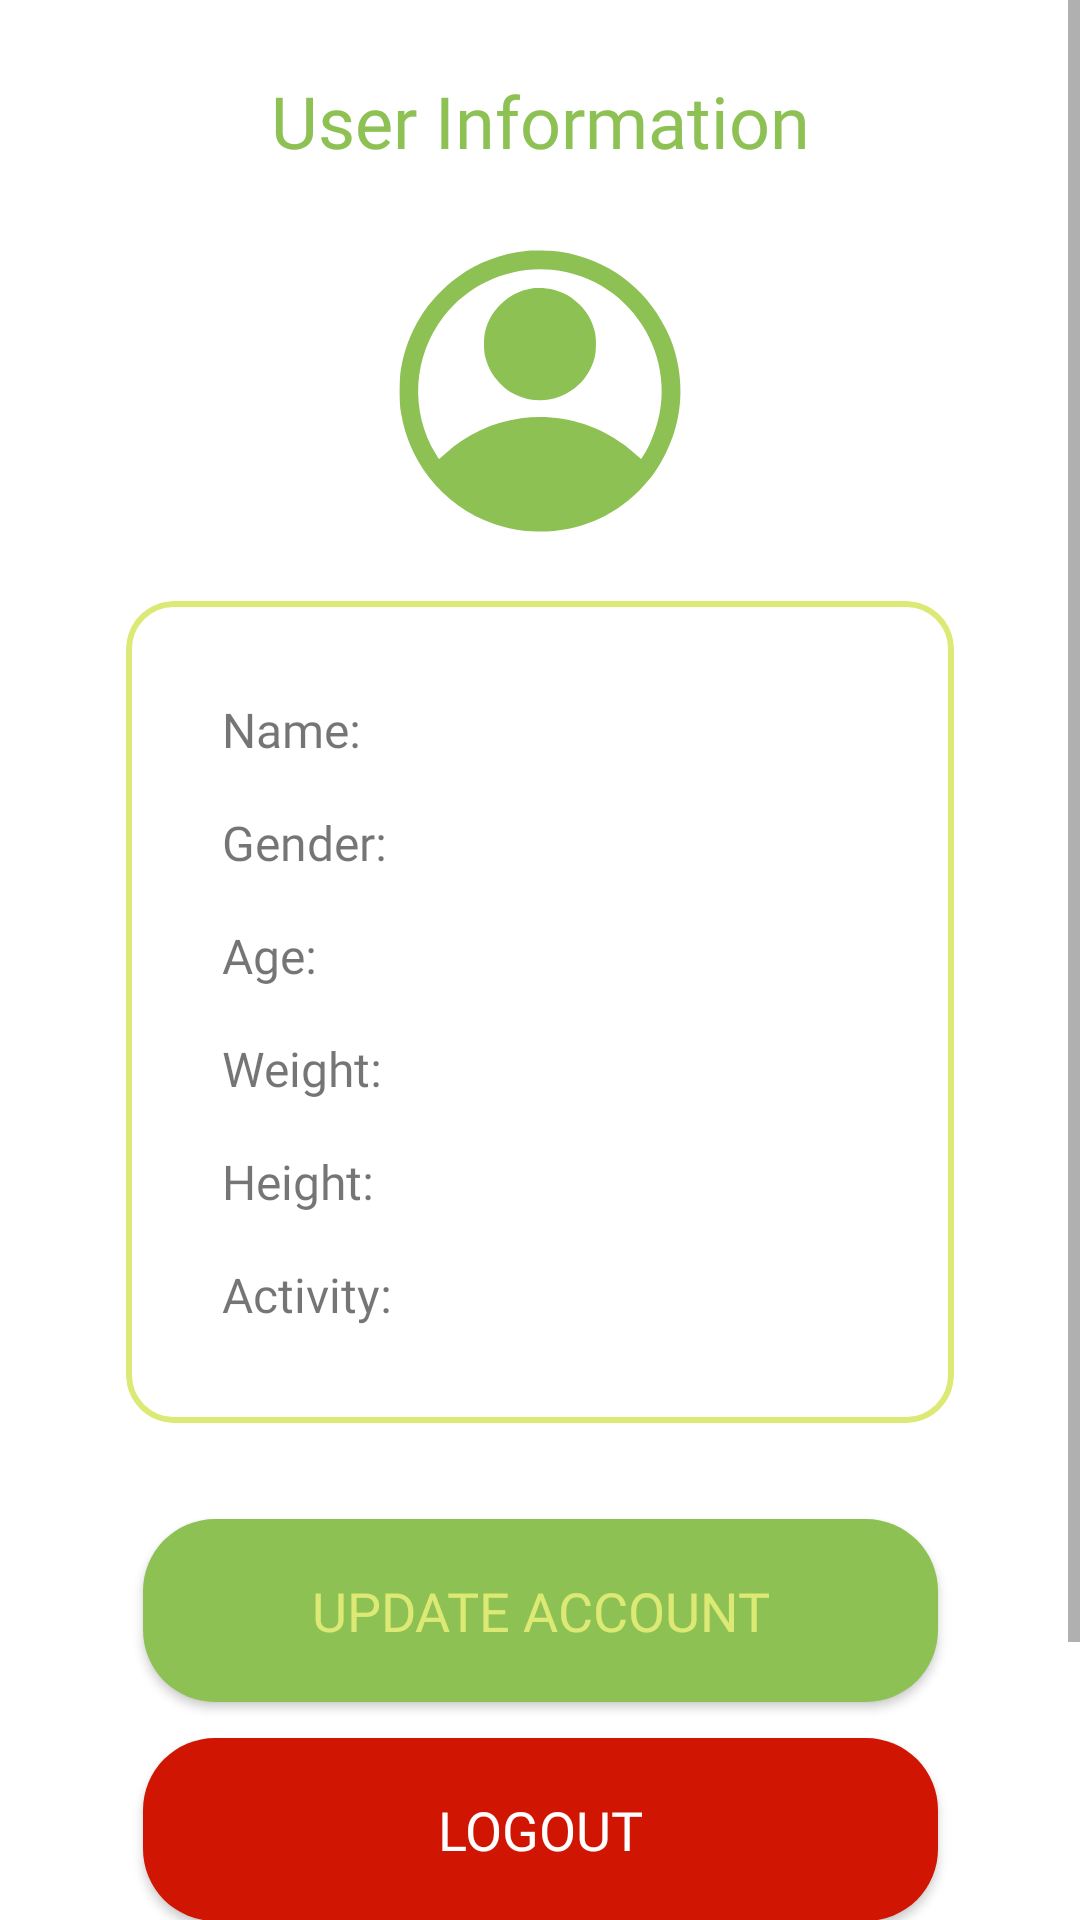

Android layout source for this screen:
<!-- AndroidManifest.xml: application theme Theme.SiCalor -->
<!-- res/layout/fragment_profile.xml -->
<?xml version="1.0" encoding="utf-8"?>
<ScrollView xmlns:android="http://schemas.android.com/apk/res/android"
    xmlns:app="http://schemas.android.com/apk/res-auto"
    xmlns:tools="http://schemas.android.com/tools"
    android:layout_width="match_parent"
    android:layout_height="match_parent"
    tools:context=".ui.fragment.ProfileFragment">

    <androidx.constraintlayout.widget.ConstraintLayout
        android:layout_width="match_parent"
        android:layout_height="match_parent">

        <TextView
            android:id="@+id/user_information_header"
            android:layout_width="wrap_content"
            android:layout_height="wrap_content"
            android:layout_marginTop="24dp"
            android:fontFamily="@font/poppins_bold"
            android:text="User Information"
            android:textColor="@color/colorPrimary"
            android:textSize="24sp"
            app:layout_constraintEnd_toEndOf="parent"
            app:layout_constraintStart_toStartOf="parent"
            app:layout_constraintTop_toTopOf="parent" />

        <LinearLayout
            android:id="@+id/account_ic_padding"
            android:layout_width="match_parent"
            android:layout_height="wrap_content"
            android:layout_marginHorizontal="48dp"
            android:layout_marginTop="24dp"
            android:orientation="vertical"
            app:layout_constraintEnd_toEndOf="parent"
            app:layout_constraintStart_toStartOf="parent"
            app:layout_constraintTop_toBottomOf="@+id/user_information_header">

            <ImageView
                android:id="@+id/iv_account_header_ic"
                android:layout_width="100dp"
                android:layout_height="100dp"
                android:layout_gravity="center"
                android:src="@drawable/ic_account"
                app:tint="@color/colorPrimary" />
        </LinearLayout>

        <com.google.android.material.card.MaterialCardView
            android:id="@+id/card_profile"
            android:layout_width="match_parent"
            android:layout_height="wrap_content"
            android:layout_marginHorizontal="42dp"
            android:layout_marginTop="20dp"
            app:cardCornerRadius="16dp"
            app:layout_constraintEnd_toEndOf="parent"
            app:layout_constraintStart_toStartOf="parent"
            app:layout_constraintTop_toBottomOf="@+id/account_ic_padding"
            app:strokeColor="@color/colorPrimarySoft"
            app:strokeWidth="2dp">

            <androidx.constraintlayout.widget.ConstraintLayout
                android:layout_width="match_parent"
                android:layout_height="match_parent"
                android:layout_margin="24dp">

                <LinearLayout
                    android:id="@+id/name_container"
                    android:layout_width="0dp"
                    android:layout_height="wrap_content"
                    android:layout_marginHorizontal="62dp"
                    android:padding="8dp"
                    app:layout_constraintTop_toTopOf="parent"
                    tools:ignore="MissingConstraints">

                    <TextView
                        android:id="@+id/tv_name_label"
                        android:layout_width="wrap_content"
                        android:layout_height="wrap_content"
                        android:fontFamily="@font/poppins_bold"
                        android:text="Name:"
                        android:textSize="16sp" />

                    <TextView
                        android:id="@+id/tv_name"
                        android:layout_width="wrap_content"
                        android:layout_height="wrap_content"
                        android:layout_marginStart="8dp"
                        android:fontFamily="@font/poppins_bold"
                        android:textSize="16sp"
                        tools:text="John" />
                </LinearLayout>

                <LinearLayout
                    android:id="@+id/gender_container"
                    android:layout_width="0dp"
                    android:layout_height="wrap_content"
                    android:layout_marginHorizontal="62dp"
                    android:padding="8dp"

                    app:layout_constraintTop_toBottomOf="@+id/name_container"
                    tools:ignore="MissingConstraints">

                    <TextView
                        android:id="@+id/tv_gender_label"
                        android:layout_width="wrap_content"
                        android:layout_height="wrap_content"
                        android:fontFamily="@font/poppins_bold"
                        android:text="Gender:"
                        android:textSize="16sp" />

                    <TextView
                        android:id="@+id/tv_gender"
                        android:layout_width="wrap_content"
                        android:layout_height="wrap_content"
                        android:layout_marginStart="8dp"
                        android:fontFamily="@font/poppins_bold"
                        android:textSize="16sp"
                        tools:text="Male" />
                </LinearLayout>

                <LinearLayout
                    android:id="@+id/age_container"
                    android:layout_width="0dp"
                    android:layout_height="wrap_content"
                    android:layout_marginHorizontal="62dp"
                    android:padding="8dp"
                    app:layout_constraintTop_toBottomOf="@+id/gender_container"
                    tools:ignore="MissingConstraints">

                    <TextView
                        android:id="@+id/tv_age_label"
                        android:layout_width="wrap_content"
                        android:layout_height="wrap_content"
                        android:fontFamily="@font/poppins_bold"
                        android:text="Age:"
                        android:textSize="16sp" />

                    <TextView
                        android:id="@+id/tv_age"
                        android:layout_width="wrap_content"
                        android:layout_height="wrap_content"
                        android:layout_marginStart="8dp"
                        android:fontFamily="@font/poppins_bold"
                        android:textSize="16sp"
                        tools:text="20" />
                </LinearLayout>

                <LinearLayout
                    android:id="@+id/weight_container"
                    android:layout_width="0dp"
                    android:layout_height="wrap_content"
                    android:layout_marginHorizontal="62dp"
                    android:padding="8dp"
                    app:layout_constraintTop_toBottomOf="@+id/age_container"
                    tools:ignore="MissingConstraints">

                    <TextView
                        android:id="@+id/tv_weight_label"
                        android:layout_width="wrap_content"
                        android:layout_height="wrap_content"
                        android:fontFamily="@font/poppins_bold"
                        android:text="Weight:"
                        android:textSize="16sp" />

                    <TextView
                        android:id="@+id/tv_weight"
                        android:layout_width="wrap_content"
                        android:layout_height="wrap_content"
                        android:layout_marginStart="8dp"
                        android:fontFamily="@font/poppins_bold"
                        android:textSize="16sp"
                        tools:text="67" />
                </LinearLayout>

                <LinearLayout
                    android:id="@+id/height_container"
                    android:layout_width="0dp"
                    android:layout_height="wrap_content"
                    android:layout_marginHorizontal="62dp"
                    android:padding="8dp"
                    app:layout_constraintTop_toBottomOf="@+id/weight_container"
                    tools:ignore="MissingConstraints">

                    <TextView
                        android:id="@+id/tv_height_label"
                        android:layout_width="wrap_content"
                        android:layout_height="wrap_content"
                        android:fontFamily="@font/poppins_bold"
                        android:text="Height:"
                        android:textSize="16sp" />

                    <TextView
                        android:id="@+id/tv_height"
                        android:layout_width="wrap_content"
                        android:layout_height="wrap_content"
                        android:layout_marginStart="8dp"
                        android:fontFamily="@font/poppins_bold"
                        android:textSize="16sp"
                        tools:text="173" />
                </LinearLayout>

                <LinearLayout
                    android:id="@+id/activity_container"
                    android:layout_width="0dp"
                    android:layout_height="wrap_content"
                    android:layout_marginHorizontal="62dp"
                    android:padding="8dp"
                    app:layout_constraintTop_toBottomOf="@+id/height_container"
                    tools:ignore="MissingConstraints">

                    <TextView
                        android:id="@+id/tv_activity_label"
                        android:layout_width="wrap_content"
                        android:layout_height="wrap_content"
                        android:fontFamily="@font/poppins_bold"
                        android:text="Activity:"
                        android:textSize="16sp" />

                    <TextView
                        android:id="@+id/tv_activity"
                        android:layout_width="wrap_content"
                        android:layout_height="wrap_content"
                        android:layout_marginStart="8dp"
                        android:fontFamily="@font/poppins_bold"
                        android:textSize="16sp"
                        tools:text="Heavy" />
                </LinearLayout>
            </androidx.constraintlayout.widget.ConstraintLayout>
        </com.google.android.material.card.MaterialCardView>

        <androidx.appcompat.widget.AppCompatButton
            android:id="@+id/update_data"
            android:layout_width="265dp"
            android:layout_height="61dp"
            android:layout_marginTop="32dp"
            android:background="@drawable/button_selector"
            android:fontFamily="@font/poppins_bold"
            android:padding="8dp"
            android:text="Update account"
            android:textColor="@color/colorPrimarySoft"
            android:textSize="18sp"
            app:layout_constraintEnd_toEndOf="parent"
            app:layout_constraintStart_toStartOf="parent"
            app:layout_constraintTop_toBottomOf="@+id/card_profile" />

        <androidx.appcompat.widget.AppCompatButton
            android:id="@+id/logout_button"
            android:layout_width="265dp"
            android:layout_height="61dp"
            android:layout_marginTop="12dp"
            android:layout_marginBottom="108dp"
            android:background="@drawable/button_red_selector"
            android:fontFamily="@font/poppins_bold"
            android:padding="8dp"
            android:text="Logout"
            android:textColor="@android:color/white"
            android:textSize="18sp"
            app:layout_constraintBottom_toBottomOf="parent"
            app:layout_constraintEnd_toEndOf="parent"
            app:layout_constraintStart_toStartOf="parent"
            app:layout_constraintTop_toBottomOf="@+id/update_data" />
    </androidx.constraintlayout.widget.ConstraintLayout>
</ScrollView>
<!-- resources referenced by this layout -->
<resources>
  <color name="colorPrimary">#8DC153</color>
  <color name="colorPrimarySoft">#DCE975</color>
  <!-- drawable button_red_selector (drawable) -->
  <?xml version="1.0" encoding="utf-8"?>
  <selector xmlns:android="http://schemas.android.com/apk/res/android">
      <item android:drawable="@drawable/button_custom_background2" android:state_pressed="false"/>
      <item android:drawable="@drawable/button_custom_background2" android:state_focused="false"/>
      <item android:drawable="@drawable/button_custom_background2"/>
  </selector>
  <!-- drawable button_selector (drawable) -->
  <?xml version="1.0" encoding="utf-8"?>
  <selector xmlns:android="http://schemas.android.com/apk/res/android">
      <item android:drawable="@drawable/button_custom_background1" android:state_pressed="true"/>
      <item android:drawable="@drawable/button_custom_background1" android:state_focused="true"/>
      <item android:drawable="@drawable/button_custom_background1"/>
  </selector>
  <!-- drawable ic_account (drawable) -->
  <vector xmlns:android="http://schemas.android.com/apk/res/android" android:height="24dp" android:viewportHeight="512" android:viewportWidth="512" android:width="24dp">
        
      <path android:fillColor="#000000" android:pathData="M232,17.1c-42.3,4.6 -81.2,19.3 -115,43.3 -53.3,37.9 -88.3,94.8 -98.7,160.6 -2.5,16.1 -2.5,53.7 0.1,70 15.1,96.6 84.4,173.5 178,197.5 19,4.9 31.6,6.6 53.1,7.2 66.1,1.9 128.3,-22.7 175.1,-69.2 20.4,-20.3 33.5,-38.6 46.4,-65 25.7,-52.2 31.5,-109.4 16.9,-166.2 -4,-15.8 -8.8,-28.4 -17.4,-45.8 -35,-70.9 -100.3,-118.4 -180,-131 -12,-1.9 -46.6,-2.8 -58.5,-1.4zM276.1,49c143.1,14.4 229,165.8 167.9,295.7 -4.7,10.1 -14.6,27.3 -15.7,27.3 -0.2,-0 -4.8,-3.9 -10.1,-8.7 -5.4,-4.7 -14,-11.9 -19.3,-15.8 -49.6,-37.1 -114.2,-53.7 -175.4,-45 -49.1,6.9 -91.8,27 -129.7,60.9 -5.3,4.7 -9.9,8.6 -10.1,8.6 -0.3,-0 -2.8,-3.7 -5.5,-8.3 -44.7,-74.3 -39.2,-167 14,-235.8 42.7,-55.2 114.1,-85.9 183.9,-78.9z" android:strokeColor="#00000000"/>
        
      <path android:fillColor="#000000" android:pathData="M241.5,81c-20.5,3.3 -38.4,12.6 -53.5,27.9 -12.9,13 -21.3,27.9 -25.7,45.7 -2.7,11 -2.4,33.5 0.5,44.4 5,18.2 12.2,30.9 24.7,43.6 10,10.1 14.5,13.4 26.1,19.2 36.1,18.1 79.2,11.5 108.6,-16.7 13,-12.3 22,-27.8 27,-46 3.2,-11.4 3.1,-34.3 0,-46.1 -5.1,-18.7 -12.1,-30.8 -25.7,-44.5 -13.5,-13.5 -25.7,-20.6 -44,-25.5 -9.2,-2.5 -28.4,-3.5 -38,-2z" android:strokeColor="#00000000"/>
      
  </vector>
  <style name="Theme.SiCalor" parent="Base.Theme.SiCalor" />
  <!-- drawable button_custom_background2 (drawable) -->
  <?xml version="1.0" encoding="utf-8"?>
  <shape xmlns:android="http://schemas.android.com/apk/res/android">
      <corners android:radius="24dp"/>  
      <gradient
          android:startColor="#D01503"
          android:endColor="#D01503"
          android:angle="90"/>  
  </shape>
  <!-- drawable button_custom_background1 (drawable) -->
  <?xml version="1.0" encoding="utf-8"?>
  <shape xmlns:android="http://schemas.android.com/apk/res/android">
      <corners android:radius="24dp"/>  
      <gradient
          android:startColor="@color/colorPrimary"
          android:endColor="@color/colorPrimary"
          android:angle="90"/>  
  </shape>
  <style name="Base.Theme.SiCalor" parent="Theme.MaterialComponents.DayNight">
          
          <item name="colorPrimary">@color/colorPrimary</item>
          <item name="colorPrimaryVariant">@color/colorPrimarySoft</item>
          <item name="android:statusBarColor">@color/colorPrimary</item>
          <item name="android:windowBackground">@color/white</item>
          <item name="statusBarBackground">@color/white</item>
          <item name="colorControlActivated">@color/colorPrimary</item>
      </style>
  <color name="white">#FFFFFFFF</color>
</resources>
